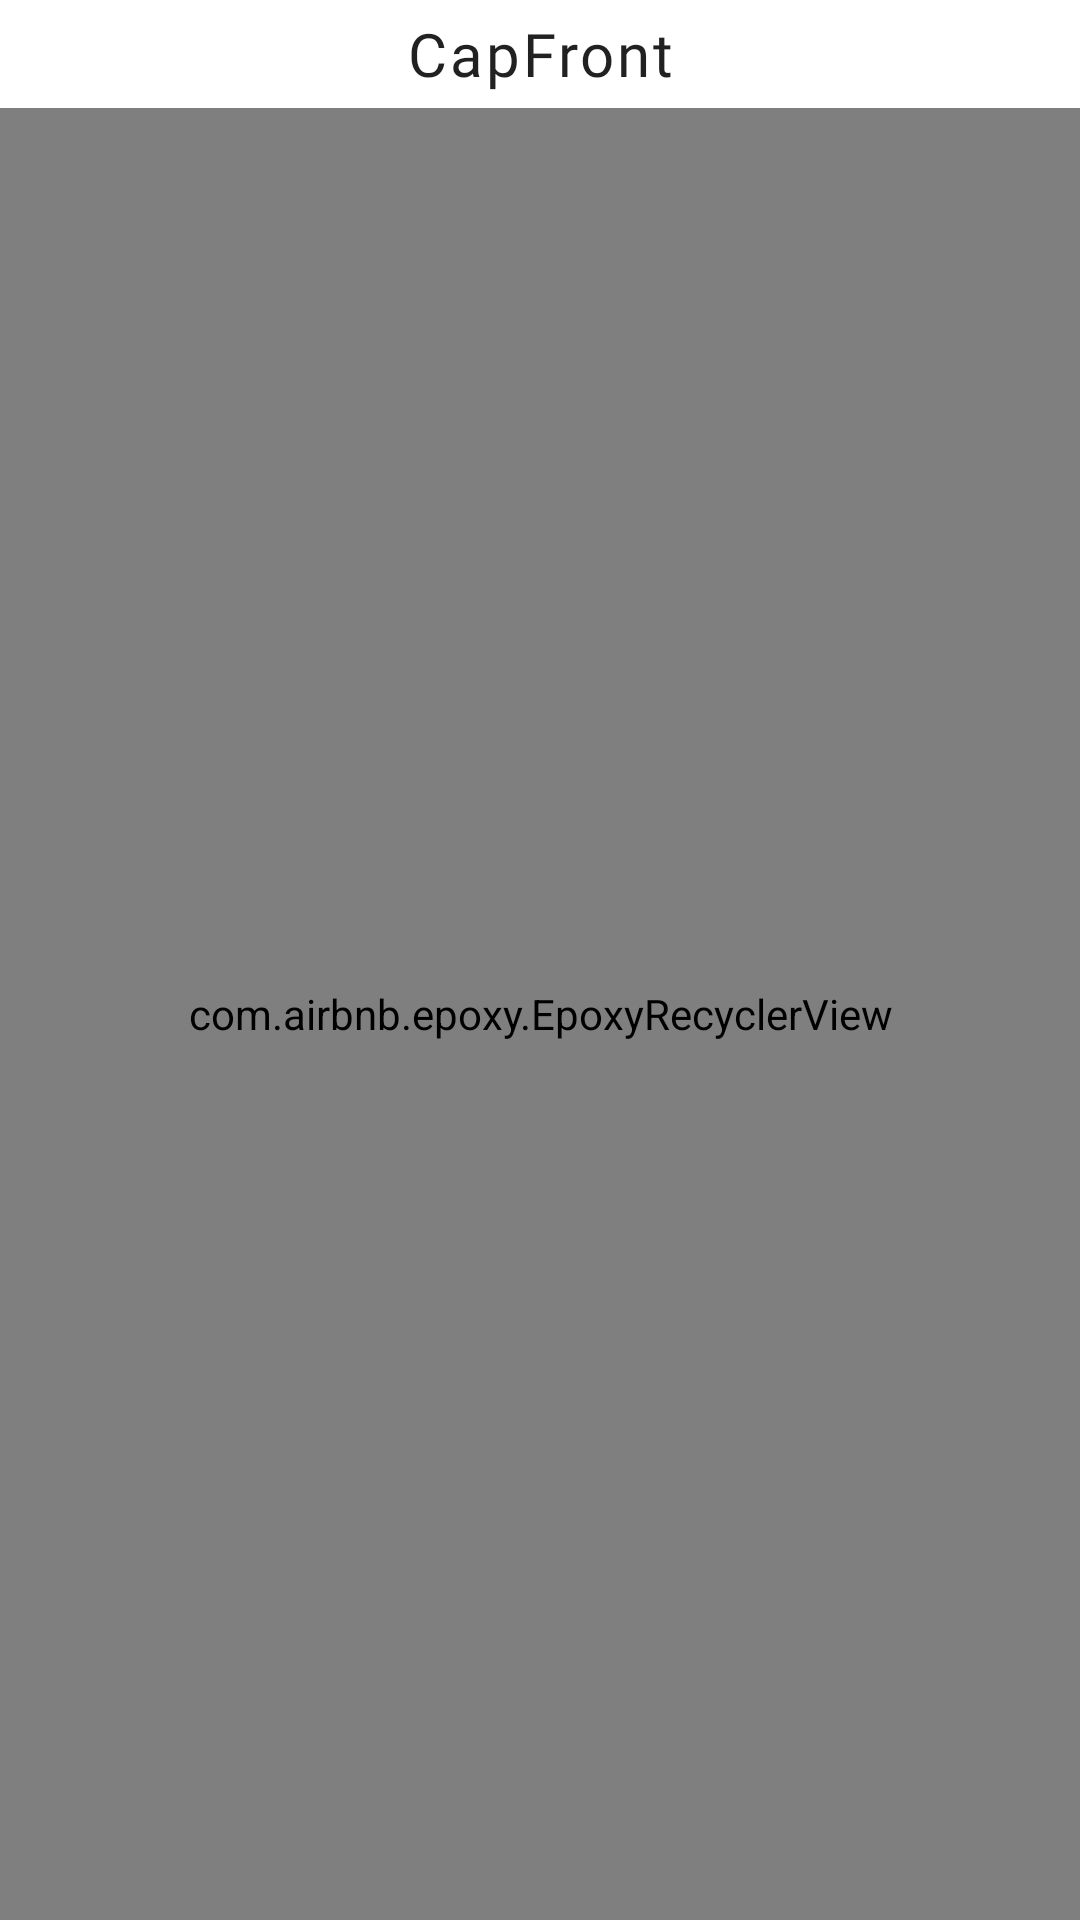

The Android layout XML behind this screen, and the referenced resources:
<!-- AndroidManifest.xml: application theme AppTheme -->
<!-- res/layout/activity_main.xml -->
<?xml version="1.0" encoding="utf-8"?>
<RelativeLayout xmlns:android="http://schemas.android.com/apk/res/android"
    xmlns:tools="http://schemas.android.com/tools"
    android:layout_width="match_parent"
    android:layout_height="match_parent"
    tools:context=".view.ui.MainActivity">

    <LinearLayout
        android:layout_width="match_parent"
        android:layout_height="match_parent"
        android:orientation="vertical"
        tools:ignore="UselessParent">

        <androidx.appcompat.widget.AppCompatTextView
            android:layout_width="match_parent"
            android:layout_height="@dimen/height_header"
            android:gravity="center"
            android:text="@string/app_name"
            android:textAppearance="@style/TextAppearance.CapFront.Title" />

        <com.airbnb.epoxy.EpoxyRecyclerView
            android:id="@+id/epoxy_recycler"
            android:layout_width="match_parent"
            android:layout_height="match_parent"
            android:overScrollMode="never"
            android:scrollbars="none"
            tools:listitem="@layout/view_product" />
    </LinearLayout>
</RelativeLayout>
<!-- res/layout/view_product.xml (included above) -->
<?xml version="1.0" encoding="utf-8"?>
<RelativeLayout xmlns:android="http://schemas.android.com/apk/res/android"
    xmlns:tools="http://schemas.android.com/tools"
    android:layout_width="wrap_content"
    android:layout_height="wrap_content">

    <androidx.appcompat.widget.AppCompatImageView
        android:id="@+id/img_icon"
        android:layout_width="@dimen/icon_size_cluster"
        android:layout_height="@dimen/icon_size_cluster"
        android:layout_centerHorizontal="true" />

    <TextView
        android:id="@+id/txt_line_1"
        android:layout_width="match_parent"
        android:layout_height="wrap_content"
        android:layout_below="@id/img_icon"
        android:layout_alignStart="@id/img_icon"
        android:layout_alignEnd="@id/img_icon"
        android:layout_centerHorizontal="true"
        android:layout_marginTop="@dimen/margin_small"
        android:maxLines="1"
        android:textAlignment="viewStart"
        android:textAppearance="@style/TextAppearance.CapFront.Line2"
        android:textColor="?android:textColorPrimary"
        tools:text="Product Name" />

    <TextView
        android:id="@+id/txt_line_2"
        android:layout_width="match_parent"
        android:layout_height="wrap_content"
        android:layout_below="@id/txt_line_1"
        android:layout_alignStart="@id/txt_line_1"
        android:layout_alignEnd="@id/txt_line_1"
        android:layout_centerHorizontal="true"
        android:maxLines="1"
        android:textAlignment="viewStart"
        android:textAppearance="@style/TextAppearance.CapFront.Line3"
        tools:text="Price" />

    <TextView
        android:id="@+id/txt_line_3"
        android:layout_width="match_parent"
        android:layout_height="wrap_content"
        android:layout_below="@id/txt_line_2"
        android:layout_alignStart="@id/txt_line_2"
        android:layout_alignEnd="@id/txt_line_2"
        android:layout_centerHorizontal="true"
        android:maxLines="1"
        android:textAlignment="viewStart"
        android:textAppearance="@style/TextAppearance.CapFront.Line3"
        tools:text="Category" />
</RelativeLayout>
<!-- resources referenced by this layout -->
<resources>
  <dimen name="height_header">36dp</dimen>
  <dimen name="icon_size_cluster">124dp</dimen>
  <dimen name="margin_small">8dp</dimen>
  <string name="app_name">CapFront</string>
  <style name="TextAppearance.CapFront.Line2" parent="TextAppearance.CapFront.Line1">
          <item name="android:textSize">12sp</item>
          <item name="android:textColor">?android:attr/textColorSecondary</item>
      </style>
  <style name="TextAppearance.CapFront.Line3" parent="TextAppearance.CapFront.Line2">
          <item name="android:textSize">10sp</item>
          <item name="android:textColor">?android:attr/textColorTertiary</item>
      </style>
  <style name="TextAppearance.CapFront.Title" parent="TextAppearance.AppCompat.Medium">
          <item name="android:letterSpacing">0.05</item>
          <item name="android:maxLines">1</item>
          <item name="android:ellipsize">end</item>
          <item name="android:textSize">20sp</item>
          <item name="android:fontFamily">@font/gilroy_extra_bold</item>
          <item name="android:textColor">?android:attr/textColorPrimary</item>
      </style>
  <style name="AppTheme" parent="Theme.MaterialComponents.DayNight.NoActionBar">
          <item name="colorAccent">@color/colorAccent</item>
          <item name="colorPrimary">@color/colorPrimary</item>
          <item name="colorPrimaryDark">?android:colorBackground</item>
          <item name="android:windowActivityTransitions">true</item>
          <item name="android:windowBackground">?android:colorBackground</item>
          <item name="android:navigationBarColor">?android:colorBackground</item>
          <item name="android:strokeColor">@color/material_on_surface_stroke</item>
      </style>
  <style name="TextAppearance.CapFront.Line1" parent="TextAppearance.AppCompat.Medium">
          <item name="android:ellipsize">end</item>
          <item name="android:maxLines">1</item>
          <item name="android:textSize">14sp</item>
          <item name="android:textColor">?android:attr/textColorPrimary</item>
      </style>
  <color name="colorAccent">#279b37</color>
  <color name="colorPrimary">@color/colorAccent</color>
</resources>
